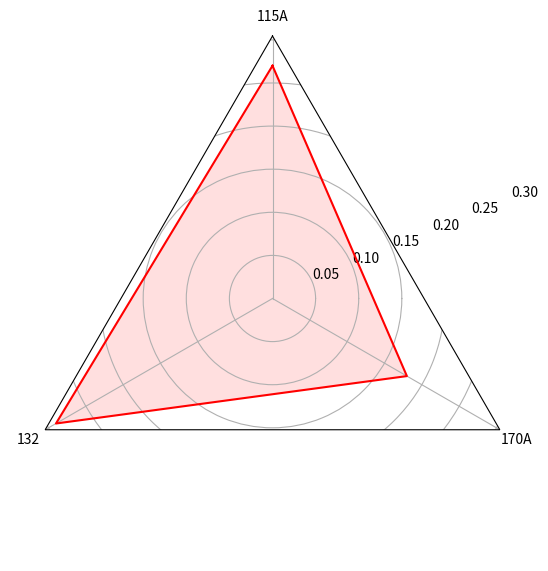

Generate this figure with matplotlib:
import numpy as np

import matplotlib.pyplot as plt
from matplotlib.path import Path
from matplotlib.spines import Spine
from matplotlib.projections.polar import PolarAxes
from matplotlib.projections import register_projection


def radar_factory(num_vars, frame='circle'):
    """Create a radar chart with `num_vars` axes.

    This function creates a RadarAxes projection and registers it.

    Parameters
    ----------
    num_vars : int
        Number of variables for radar chart.
    frame : {'circle' | 'polygon'}
        Shape of frame surrounding axes.

    """
    # calculate evenly-spaced axis angles
    theta = 2*np.pi * np.linspace(0, 1-1./num_vars, num_vars)
    # rotate theta such that the first axis is at the top
    theta += np.pi/2

    def draw_poly_patch(self):
        verts = unit_poly_verts(theta)
        return plt.Polygon(verts, closed=True, edgecolor='k')

    def draw_circle_patch(self):
        # unit circle centered on (0.5, 0.5)
        return plt.Circle((0.5, 0.5), 0.5)

    patch_dict = {'polygon': draw_poly_patch, 'circle': draw_circle_patch}
    if frame not in patch_dict:
        raise ValueError('unknown value for `frame`: %s' % frame)

    class RadarAxes(PolarAxes):

        name = 'radar'
        # use 1 line segment to connect specified points
        RESOLUTION = 1
        # define draw_frame method
        draw_patch = patch_dict[frame]

        def fill(self, *args, **kwargs):
            """Override fill so that line is closed by default"""
            closed = kwargs.pop('closed', True)
            return super(RadarAxes, self).fill(closed=closed, *args, **kwargs)

        def plot(self, *args, **kwargs):
            """Override plot so that line is closed by default"""
            lines = super(RadarAxes, self).plot(*args, **kwargs)
            for line in lines:
                self._close_line(line)

        def _close_line(self, line):
            x, y = line.get_data()
            # FIXME: markers at x[0], y[0] get doubled-up
            if x[0] != x[-1]:
                x = np.concatenate((x, [x[0]]))
                y = np.concatenate((y, [y[0]]))
                line.set_data(x, y)

        def set_varlabels(self, labels):
            self.set_thetagrids(theta * 180/np.pi, labels)

        def _gen_axes_patch(self):
            return self.draw_patch()

        def _gen_axes_spines(self):
            if frame == 'circle':
                return PolarAxes._gen_axes_spines(self)
            # The following is a hack to get the spines (i.e. the axes frame)
            # to draw correctly for a polygon frame.

            # spine_type must be 'left', 'right', 'top', 'bottom', or `circle`.
            spine_type = 'circle'
            verts = unit_poly_verts(theta)
            # close off polygon by repeating first vertex
            verts.append(verts[0])
            path = Path(verts)

            spine = Spine(self, spine_type, path)
            spine.set_transform(self.transAxes)
            return {'polar': spine}

    register_projection(RadarAxes)
    return theta


def unit_poly_verts(theta):
    """Return vertices of polygon for subplot axes.

    This polygon is circumscribed by a unit circle centered at (0.5, 0.5)
    """
    x0, y0, r = [0.5] * 3
    verts = [(r*np.cos(t) + x0, r*np.sin(t) + y0) for t in theta]
    return verts


def example_data():
    data = {
        'column names':
            ['115A','132', '170A'],
        'Math/Econ Freshmen':
            [[0.27,.29,.18],
             [0,0,0],
			 [0,0,0]]}
    return data


if __name__ == '__main__':
    N = 3
    theta = radar_factory(N, frame='polygon')

    data = example_data()
    spoke_labels = data.pop('column names')

    fig = plt.figure(figsize=(15, 15))
    #fig.subplots_adjust(wspace=0.25, hspace=0.20, top=0.85, bottom=0.05)

    colors = ['r', 'b', 'g', 'm', 'y', 'c']
    # Plot the four cases from the example data on separate axes
    for n, title in enumerate(data.keys()):
        ax = fig.add_subplot(2, 2, n+1, projection='radar')
        plt.rgrids([0.05, 0.1, 0.15, 0.2,.25,.3])
        #ax.set_title(title, weight='bold', size='medium', position=(0.5, 1.1),
        #             horizontalalignment='center', verticalalignment='center')
        for d, color in zip(data[title], colors):
            ax.plot(theta, d, color=color)
            ax.fill(theta, d, facecolor=color, alpha=0.125)
        ax.set_varlabels(spoke_labels)

    # add legend relative to top-left plot
    plt.subplot(2, 2, 1)
    #labels = ('PM Fr')
    #legend = plt.legend(labels, loc=(.7, 1), labelspacing=0.1)
    #plt.setp(legend.get_texts(), fontsize='small')

    #plt.figtext(0.5, 0.965, 'Lasso Regression Coefficients Across Student Groups',
     #           ha='center', color='black', weight='bold', size='large')
    plt.show()
	
